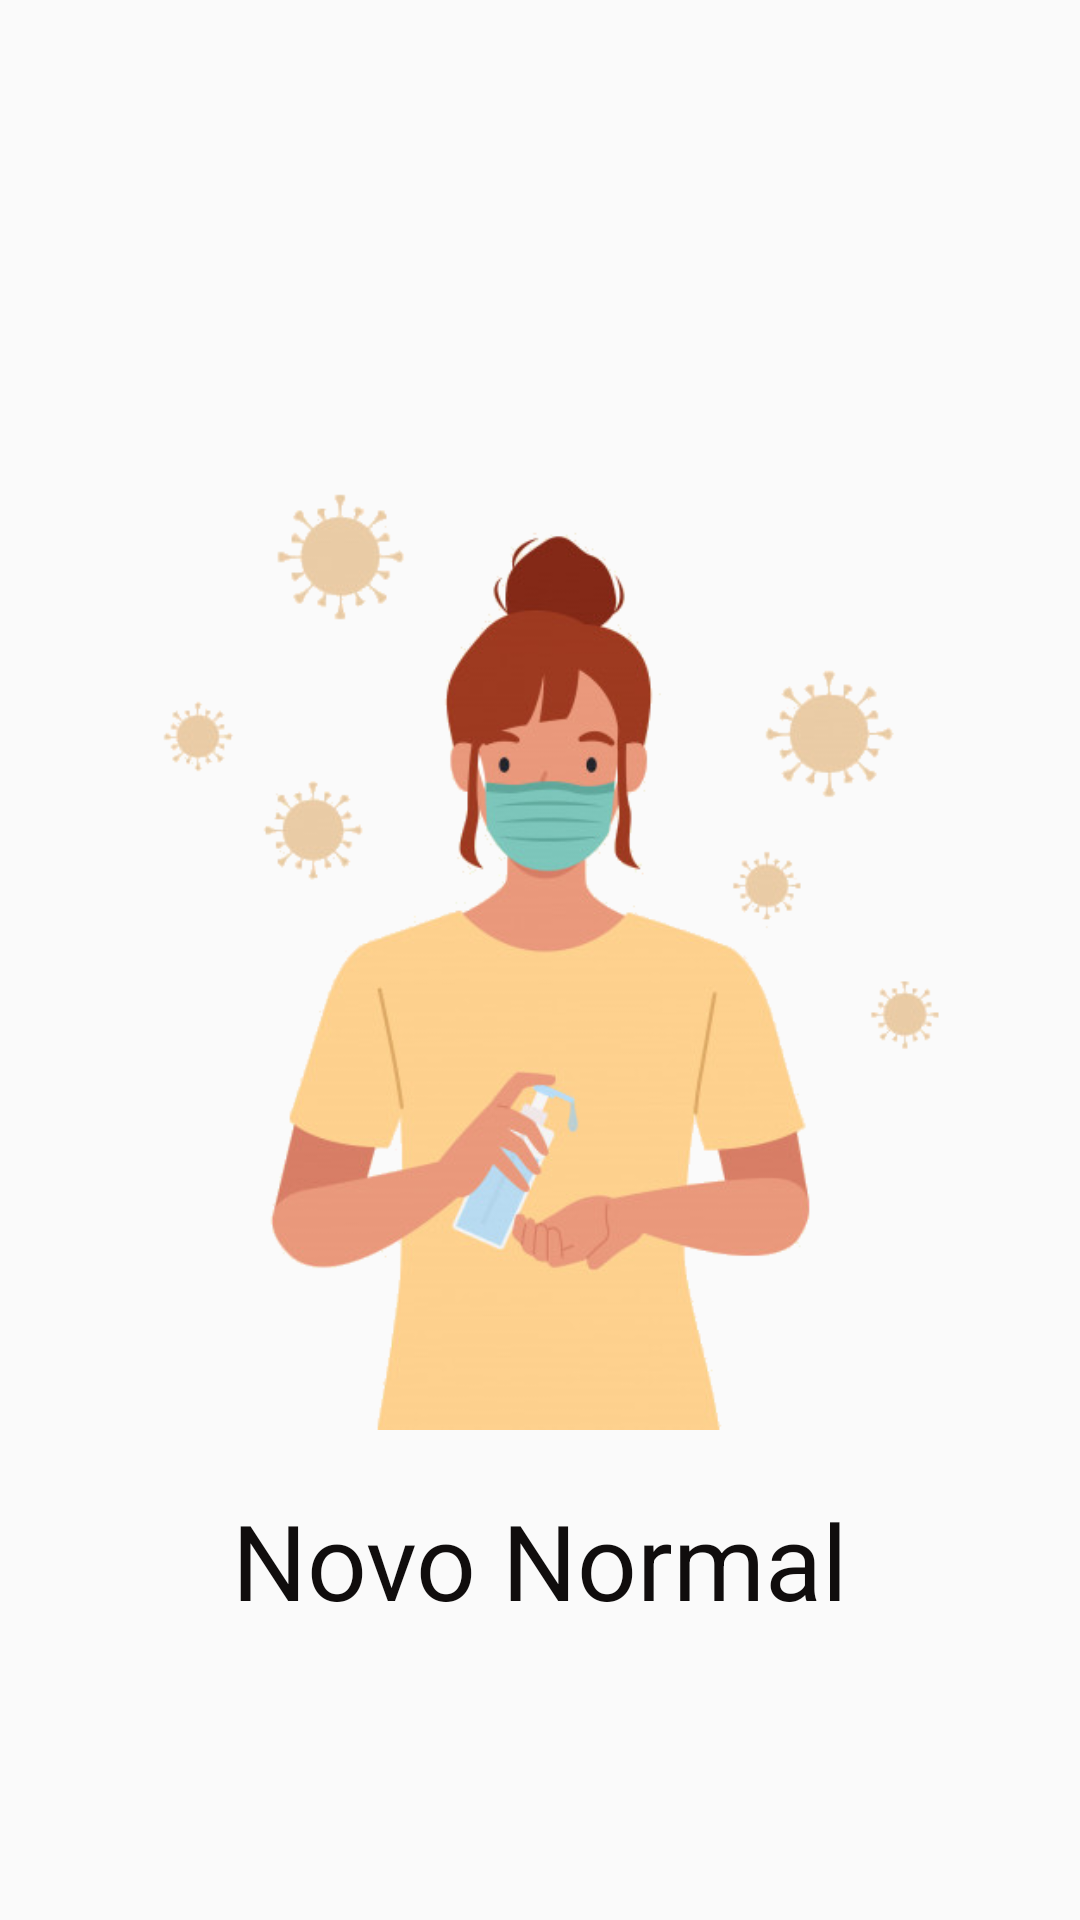

The Android layout XML behind this screen, and the referenced resources:
<!-- AndroidManifest.xml: application theme estiloSemBarra -->
<!-- res/layout/activity_splash.xml -->
<?xml version="1.0" encoding="utf-8"?>
<LinearLayout xmlns:android="http://schemas.android.com/apk/res/android"
    xmlns:app="http://schemas.android.com/apk/res-auto"
    xmlns:tools="http://schemas.android.com/tools"
    android:layout_width="match_parent"
    android:layout_height="match_parent"
    tools:context=".Splash">


    <LinearLayout
        android:layout_width="wrap_content"
        android:layout_height="wrap_content"
        android:layout_gravity="center"
        android:orientation="vertical">

        <ImageView
            android:layout_width="wrap_content"
            android:layout_height="400dp"
            android:layout_gravity="center"
            android:contentDescription="@string/app_name"
            android:src="@drawable/logo" />

        <LinearLayout
            android:layout_width="match_parent"
            android:layout_height="wrap_content">

            <TextView
                android:layout_width="match_parent"
                android:layout_height="match_parent"
                android:layout_gravity="center"
                android:gravity="center"
                android:text="@string/NovoNormal"
                android:textColor="@color/preto"
                android:textSize="35sp" />

        </LinearLayout>

    </LinearLayout>


</LinearLayout>
<!-- resources referenced by this layout -->
<resources>
  <color name="preto">#100D0D</color>
  <!-- drawable logo: png bitmap (drawable, 90992 bytes) -->
  <string name="NovoNormal">Novo Normal</string>
  <string name="app_name">NovoNormal</string>
  <style name="estiloSemBarra" parent="Theme.AppCompat.Light.NoActionBar">
          
          <item name="colorPrimary">@color/colorPrimary</item>
          <item name="colorPrimaryDark">@color/colorPrimaryDark</item>
          <item name="colorAccent">@color/colorAccent</item>
      </style>
  <color name="colorPrimary">#6200EE</color>
  <color name="colorPrimaryDark">#3F51B5</color>
  <color name="colorAccent">#03DAC5</color>
</resources>
